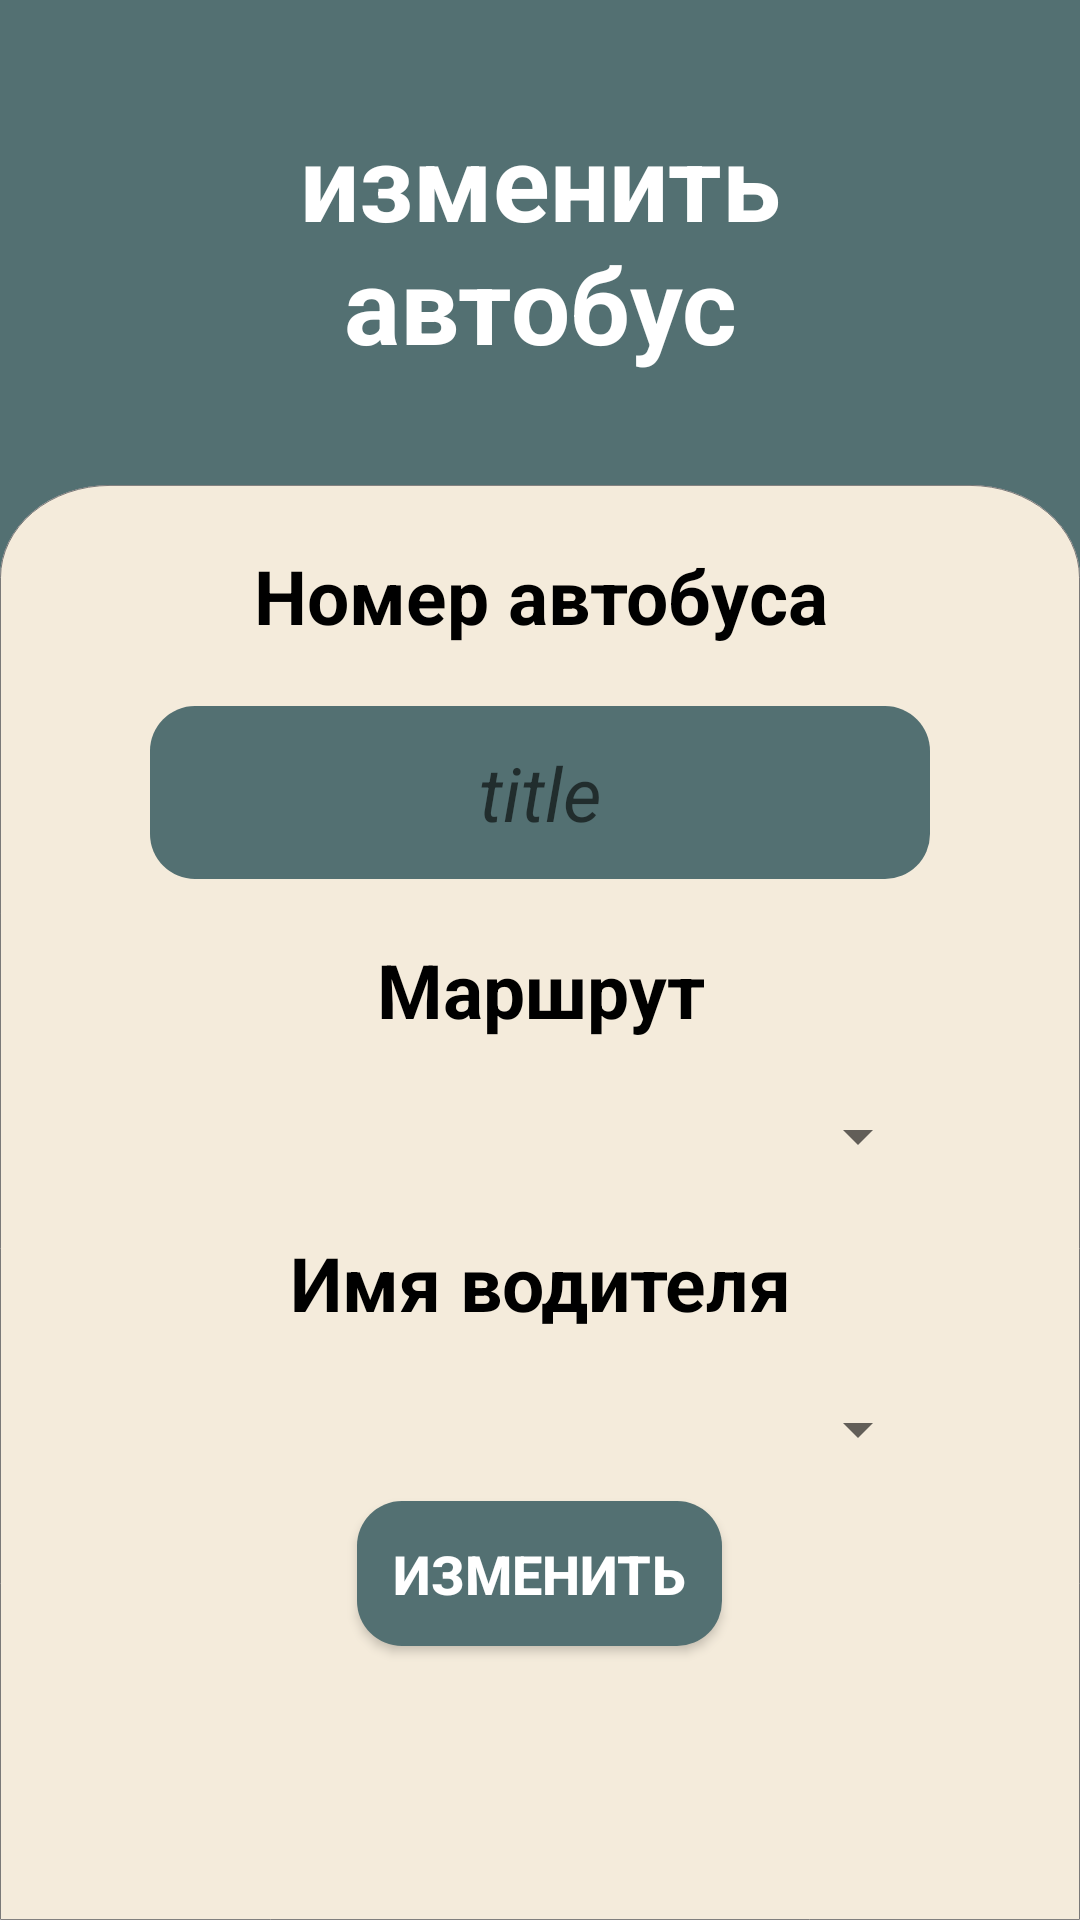

Android layout source for this screen:
<!-- AndroidManifest.xml: application theme Theme.BusPark -->
<!-- res/layout/fragment_change_bus.xml -->
<?xml version="1.0" encoding="utf-8"?>
<LinearLayout xmlns:android="http://schemas.android.com/apk/res/android"
    xmlns:tools="http://schemas.android.com/tools"
    android:layout_width="match_parent"
    android:layout_height="match_parent"
    android:background="@color/bg"
    android:clickable="true"
    android:focusable="true"
    android:orientation="vertical"
    tools:context="fragment.AddBusFragment">

    <TextView
        android:layout_width="match_parent"
        android:layout_height="wrap_content"
        android:layout_margin="25dp"
        android:gravity="center"
        android:padding="12dp"
        android:text="изменить автобус"
        android:textColor="@android:color/white"
        android:textSize="35sp"
        android:textStyle="bold"/>


    <LinearLayout
        android:layout_width="wrap_content"
        android:layout_height="wrap_content"
        android:layout_gravity="center"
        android:background="@drawable/ic_recycler_back"
        android:orientation="vertical">

        <TextView
            android:layout_width="wrap_content"
            android:layout_height="wrap_content"
            android:layout_gravity="center_horizontal"
            android:layout_margin="8dp"
            android:gravity="center"
            android:padding="12dp"
            android:text="Номер автобуса"
            android:textColor="@color/black"
            android:textSize="25sp"
            android:textStyle="bold" />

        <EditText
            android:id="@+id/et_busName"
            android:layout_width="match_parent"
            android:layout_height="wrap_content"
            android:layout_gravity="center_horizontal"
            android:layout_marginLeft="50dp"
            android:layout_marginRight="50dp"
            android:background="@drawable/ic_btn_bck"
            android:gravity="center"
            android:hint="title"
            android:padding="12dp"
            android:textColor="@color/white"
            android:textSize="25sp"
            android:textStyle="italic" />

        <TextView
            android:layout_width="wrap_content"
            android:layout_height="wrap_content"
            android:layout_gravity="center_horizontal"
            android:layout_margin="8dp"
            android:gravity="center"
            android:padding="12dp"
            android:text="Маршрут"
            android:textColor="@color/black"
            android:textSize="25sp"
            android:textStyle="bold" />

        <androidx.appcompat.widget.AppCompatSpinner
            android:id="@+id/sp_route"
            android:layout_width="match_parent"
            android:layout_height="wrap_content"
            android:layout_gravity="center_horizontal"
            android:layout_marginLeft="50dp"
            android:layout_marginRight="50dp"
            android:padding="12dp"
            android:textColor="@color/white"
            android:textSize="25sp"
            android:textStyle="italic"/>

        <TextView
            android:layout_width="wrap_content"
            android:layout_height="wrap_content"
            android:layout_gravity="center_horizontal"
            android:layout_margin="8dp"
            android:gravity="center"
            android:padding="12dp"
            android:text="Имя водителя"
            android:textColor="@color/black"
            android:textSize="25sp"
            android:textStyle="bold" />

        <androidx.appcompat.widget.AppCompatSpinner
            android:id="@+id/sp_driver"
            android:layout_width="match_parent"
            android:layout_height="wrap_content"
            android:layout_gravity="center_horizontal"
            android:layout_marginLeft="50dp"
            android:layout_marginRight="50dp"
            android:padding="12dp"
            android:textColor="@color/white"
            android:textSize="25sp"
            android:textStyle="italic"/>

        <androidx.appcompat.widget.AppCompatButton
            android:id="@+id/btn_add"
            android:layout_width="wrap_content"
            android:layout_height="wrap_content"
            android:layout_gravity="center_horizontal"
            android:layout_marginTop="12dp"
            android:background="@drawable/ic_btn_bck"
            android:gravity="center"
            android:padding="12dp"
            android:text="Изменить"
            android:textColor="@color/white"
            android:textSize="18sp"
            android:textStyle="bold" />

    </LinearLayout>

</LinearLayout>
<!-- resources referenced by this layout -->
<resources>
  <color name="bg">#537072</color>
  <color name="black">#FF000000</color>
  <color name="white">#FFFFFFFF</color>
  <!-- drawable ic_btn_bck (drawable-v24) -->
  <?xml version="1.0" encoding="utf-8"?>
  <shape xmlns:android="http://schemas.android.com/apk/res/android"
      android:shape="rectangle" android:padding="10dp">
      <solid android:color="@color/bg"/>
      <corners
          android:bottomRightRadius="15dp"
          android:bottomLeftRadius="15dp"
          android:topLeftRadius="15dp"
          android:topRightRadius="15dp"/>
  </shape>
  <!-- drawable ic_recycler_back (drawable-v24) -->
  <vector xmlns:android="http://schemas.android.com/apk/res/android"
      android:width="1080dp"
      android:height="1703dp"
      android:viewportWidth="1080"
      android:viewportHeight="1703">
      <path
          android:pathData="M110,0H970a110,110 0,0 1,110 110V1703a0,0 0,0 1,0 0H0a0,0 0,0 1,0 0V110A110,110 0,0 1,110 0Z"
          android:strokeWidth="1"
          android:fillColor="#E4DADA"
          android:strokeColor="#00000000"/>
      <path
          android:pathData="M110,0.5H970A109.5,109.5 0,0 1,1079.5 110V1702a0.5,0.5 0,0 1,-0.5 0.5H1a0.5,0.5 0,0 1,-0.5 -0.5V110A109.5,109.5 0,0 1,110 0.5Z"
          android:strokeWidth="1"
          android:fillColor="@color/bg_item"
          android:strokeColor="#707070"/>
  </vector>
  <style name="Theme.BusPark" parent="Theme.MaterialComponents.DayNight.NoActionBar">
          
          <item name="colorPrimary">@color/purple_500</item>
          <item name="colorPrimaryVariant">@color/purple_700</item>
          <item name="colorOnPrimary">@color/white</item>
          
          <item name="colorSecondary">@color/teal_200</item>
          <item name="colorSecondaryVariant">@color/teal_700</item>
          <item name="colorOnSecondary">@color/black</item>
          
          <item name="android:statusBarColor" tools:targetApi="l">?attr/colorPrimaryVariant</item>
          
      </style>
  <color name="bg_item">#F4EBDB</color>
  <color name="purple_500">#FF6200EE</color>
  <color name="purple_700">#FF3700B3</color>
  <color name="teal_200">#FF03DAC5</color>
  <color name="teal_700">#FF018786</color>
</resources>
